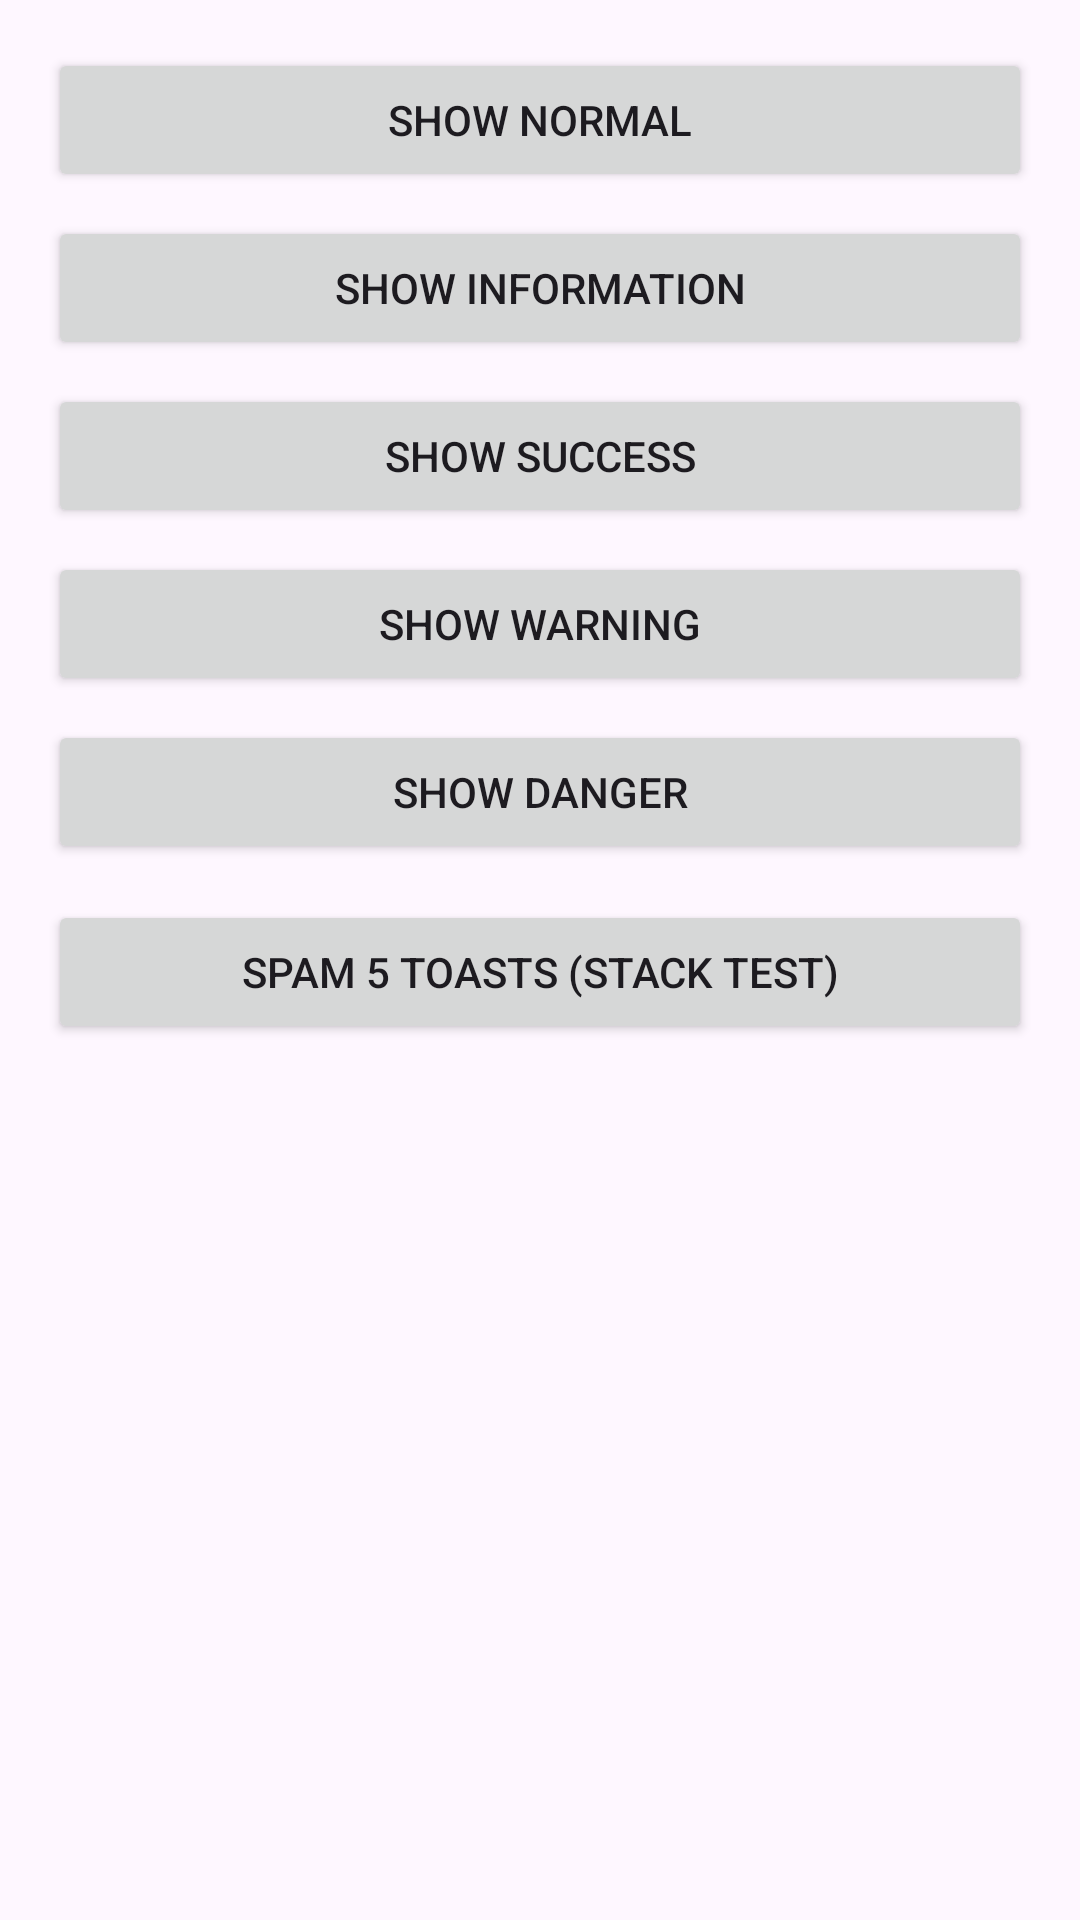

Produce the Android XML layout that renders to this screen, including the resource entries it uses.
<!-- AndroidManifest.xml: application theme Theme.AnimalDiary -->
<!-- res/layout/activity_test_toast.xml -->
<?xml version="1.0" encoding="utf-8"?>
<LinearLayout xmlns:android="http://schemas.android.com/apk/res/android"
    android:layout_width="match_parent"
    android:layout_height="match_parent"
    android:orientation="vertical"
    android:padding="@dimen/spacing_lg">

    <Button
        android:id="@+id/btnNormal"
        android:layout_width="match_parent"
        android:layout_height="wrap_content"
        android:text="Show NORMAL" />

    <View android:layout_width="match_parent" android:layout_height="@dimen/spacing_sm"/>

    <Button
        android:id="@+id/btnInfo"
        android:layout_width="match_parent"
        android:layout_height="wrap_content"
        android:text="Show INFORMATION" />

    <View android:layout_width="match_parent" android:layout_height="@dimen/spacing_sm"/>

    <Button
        android:id="@+id/btnSuccess"
        android:layout_width="match_parent"
        android:layout_height="wrap_content"
        android:text="Show SUCCESS" />

    <View android:layout_width="match_parent" android:layout_height="@dimen/spacing_sm"/>

    <Button
        android:id="@+id/btnWarning"
        android:layout_width="match_parent"
        android:layout_height="wrap_content"
        android:text="Show WARNING" />

    <View android:layout_width="match_parent" android:layout_height="@dimen/spacing_sm"/>

    <Button
        android:id="@+id/btnDanger"
        android:layout_width="match_parent"
        android:layout_height="wrap_content"
        android:text="Show DANGER" />

    <View android:layout_width="match_parent" android:layout_height="@dimen/spacing_md"/>

    <Button
        android:id="@+id/btnSpam"
        android:layout_width="match_parent"
        android:layout_height="wrap_content"
        android:text="Spam 5 toasts (stack test)" />

    
    <View
        android:id="@+id/bottom_nav"
        android:layout_width="match_parent"
        android:layout_height="56dp"
        android:layout_marginTop="@dimen/spacing_2xl"
        android:background="@android:color/transparent"/>
</LinearLayout>
<!-- resources referenced by this layout -->
<resources>
  <dimen name="spacing_2xl">24dp</dimen>
  <dimen name="spacing_lg">16dp</dimen>
  <dimen name="spacing_md">12dp</dimen>
  <dimen name="spacing_sm">8dp</dimen>
  <style name="Theme.AnimalDiary" parent="Base.Theme.AnimalDiary" />
  <style name="Base.Theme.AnimalDiary" parent="Theme.Material3.DayNight.NoActionBar">
          
          
      </style>
</resources>
